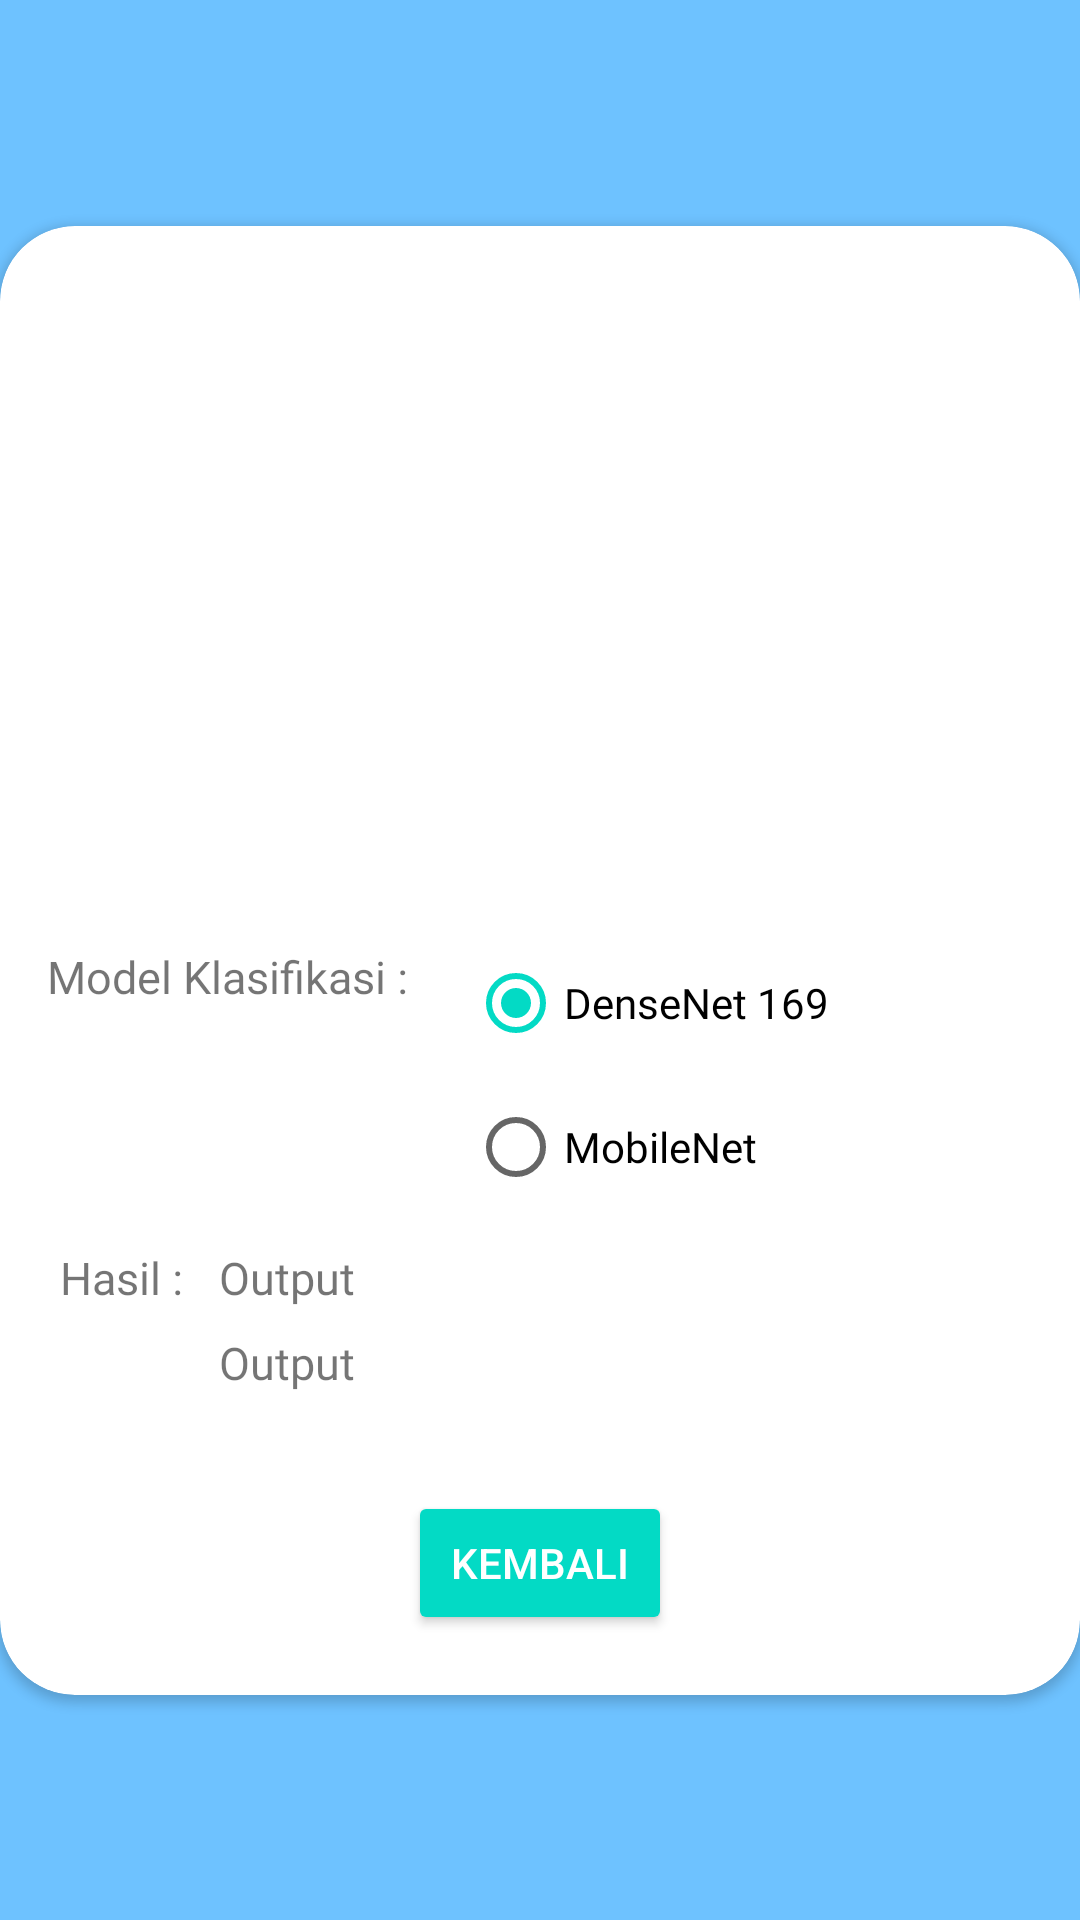

Here is an Android app screen rendered from its layout file. Give the layout XML and the strings, colors and styles it references.
<!-- AndroidManifest.xml: application theme Theme.MeatDetector_TA -->
<!-- res/layout/fragment_klasifikasi.xml -->
<?xml version="1.0" encoding="utf-8"?>
<FrameLayout xmlns:android="http://schemas.android.com/apk/res/android"
    xmlns:app="http://schemas.android.com/apk/res-auto"
    xmlns:tools="http://schemas.android.com/tools"
    android:layout_width="match_parent"
    android:layout_height="match_parent"
    tools:context=".view.KlasifikasiFragment">

    <androidx.constraintlayout.widget.ConstraintLayout
        android:layout_width="match_parent"
        android:layout_height="match_parent"
        android:background="#6ec2ff">

        <androidx.cardview.widget.CardView
            android:id="@+id/cardView"
            android:layout_width="wrap_content"
            android:layout_height="wrap_content"
            android:layout_marginStart="10dp"
            android:layout_marginEnd="10dp"
            app:cardCornerRadius="25dp"
            app:layout_constraintBottom_toBottomOf="parent"
            app:layout_constraintEnd_toEndOf="parent"
            app:layout_constraintStart_toStartOf="parent"
            app:layout_constraintTop_toTopOf="parent">

            <androidx.constraintlayout.widget.ConstraintLayout
                android:layout_width="match_parent"
                android:layout_height="match_parent">

                <ImageView
                    android:id="@+id/imageCitraFinal"
                    android:layout_width="200dp"
                    android:layout_height="200dp"
                    android:layout_marginTop="20dp"
                    android:src="@drawable/ic_launcher_background"
                    app:layout_constraintEnd_toEndOf="parent"
                    app:layout_constraintStart_toStartOf="parent"
                    app:layout_constraintTop_toTopOf="parent" />

                <TextView
                    android:id="@+id/textView2"
                    android:layout_width="wrap_content"
                    android:layout_height="wrap_content"
                    android:layout_marginStart="20dp"
                    android:layout_marginTop="80dp"
                    android:layout_marginEnd="10dp"
                    android:fontFamily="@font/dm_mono_medium"
                    android:text="Hasil :"
                    android:textSize="15sp"
                    app:layout_constraintEnd_toStartOf="@+id/txtOuputJenis"
                    app:layout_constraintHorizontal_bias="0.0"
                    app:layout_constraintStart_toStartOf="parent"
                    app:layout_constraintTop_toBottomOf="@+id/textView12" />

                <TextView
                    android:id="@+id/textView12"
                    android:layout_width="wrap_content"
                    android:layout_height="wrap_content"
                    android:layout_marginStart="20dp"
                    android:layout_marginTop="20dp"
                    android:layout_marginEnd="10dp"
                    android:fontFamily="@font/dm_mono_medium"
                    android:text="Model Klasifikasi :"
                    android:textSize="15sp"
                    app:layout_constraintEnd_toStartOf="@+id/txtOuputJenis"
                    app:layout_constraintHorizontal_bias="0.056"
                    app:layout_constraintStart_toStartOf="parent"
                    app:layout_constraintTop_toBottomOf="@+id/imageCitraFinal" />

                <TextView
                    android:id="@+id/txtOuputJenis"
                    style="dm_mono_medium"
                    android:layout_width="271dp"
                    android:layout_height="wrap_content"
                    android:layout_marginTop="80dp"
                    android:layout_marginEnd="16dp"
                    android:fontFamily="@font/dm_mono_medium"
                    android:inputType="textMultiLine"
                    android:text="Output"
                    android:textSize="15sp"
                    app:layout_constraintEnd_toEndOf="parent"
                    app:layout_constraintTop_toBottomOf="@+id/textView12" />

                <TextView
                    android:id="@+id/txtOuputPersentasi"
                    style="dm_mono_medium"
                    android:layout_width="271dp"
                    android:layout_height="33dp"
                    android:layout_marginTop="8dp"
                    android:layout_marginEnd="16dp"
                    android:fontFamily="@font/dm_mono_medium"
                    android:inputType="textMultiLine"
                    android:text="Output"
                    android:textSize="15sp"
                    app:layout_constraintEnd_toEndOf="parent"
                    app:layout_constraintTop_toBottomOf="@+id/txtOuputJenis" />

                <Button
                    android:id="@+id/buttonKembali"
                    style="@style/Widget.AppCompat.Button.Colored"
                    android:layout_width="wrap_content"
                    android:layout_height="wrap_content"
                    android:layout_marginTop="20dp"
                    android:layout_marginBottom="20dp"
                    android:text="Kembali"
                    app:layout_constraintBottom_toBottomOf="parent"
                    app:layout_constraintEnd_toEndOf="parent"
                    app:layout_constraintStart_toStartOf="parent"
                    app:layout_constraintTop_toBottomOf="@+id/txtOuputPersentasi" />

                <RadioGroup
                    android:layout_width="178dp"
                    android:layout_height="106dp"
                    android:layout_marginStart="20dp"
                    android:layout_marginTop="15dp"
                    app:layout_constraintStart_toEndOf="@+id/textView12"
                    app:layout_constraintTop_toBottomOf="@+id/imageCitraFinal">

                    <RadioButton
                        android:id="@+id/radioButtonDensenet"
                        android:layout_width="165dp"
                        android:layout_height="wrap_content"
                        android:checked="true"
                        android:fontFamily="@font/dm_mono_medium"
                        android:text="DenseNet 169" />

                    <RadioButton
                        android:id="@+id/radioButtonMobileNet"
                        android:layout_width="156dp"
                        android:layout_height="wrap_content"
                        android:fontFamily="@font/dm_mono_medium"
                        android:text="MobileNet" />

                </RadioGroup>

            </androidx.constraintlayout.widget.ConstraintLayout>
        </androidx.cardview.widget.CardView>

    </androidx.constraintlayout.widget.ConstraintLayout>
</FrameLayout>
<!-- resources referenced by this layout -->
<resources>
  <style name="Theme.MeatDetector_TA" parent="Theme.MaterialComponents.DayNight.DarkActionBar">
          
          <item name="colorPrimary">@color/MainColor</item>
          <item name="colorPrimaryVariant">@color/purple_700</item>
          <item name="colorOnPrimary">@color/white</item>
          
          <item name="colorSecondary">@color/teal_200</item>
          <item name="colorSecondaryVariant">@color/teal_700</item>
          <item name="colorOnSecondary">@color/black</item>
          
          <item name="android:statusBarColor" tools:targetApi="l">?attr/colorPrimaryVariant</item>
          
          <item name="actionBarSize">100dp</item>
      </style>
  <color name="MainColor">#1F92F7</color>
  <color name="purple_700">#FF3700B3</color>
  <color name="white">#FFFFFFFF</color>
  <color name="teal_200">#FF03DAC5</color>
  <color name="teal_700">#FF018786</color>
  <color name="black">#FF000000</color>
</resources>
